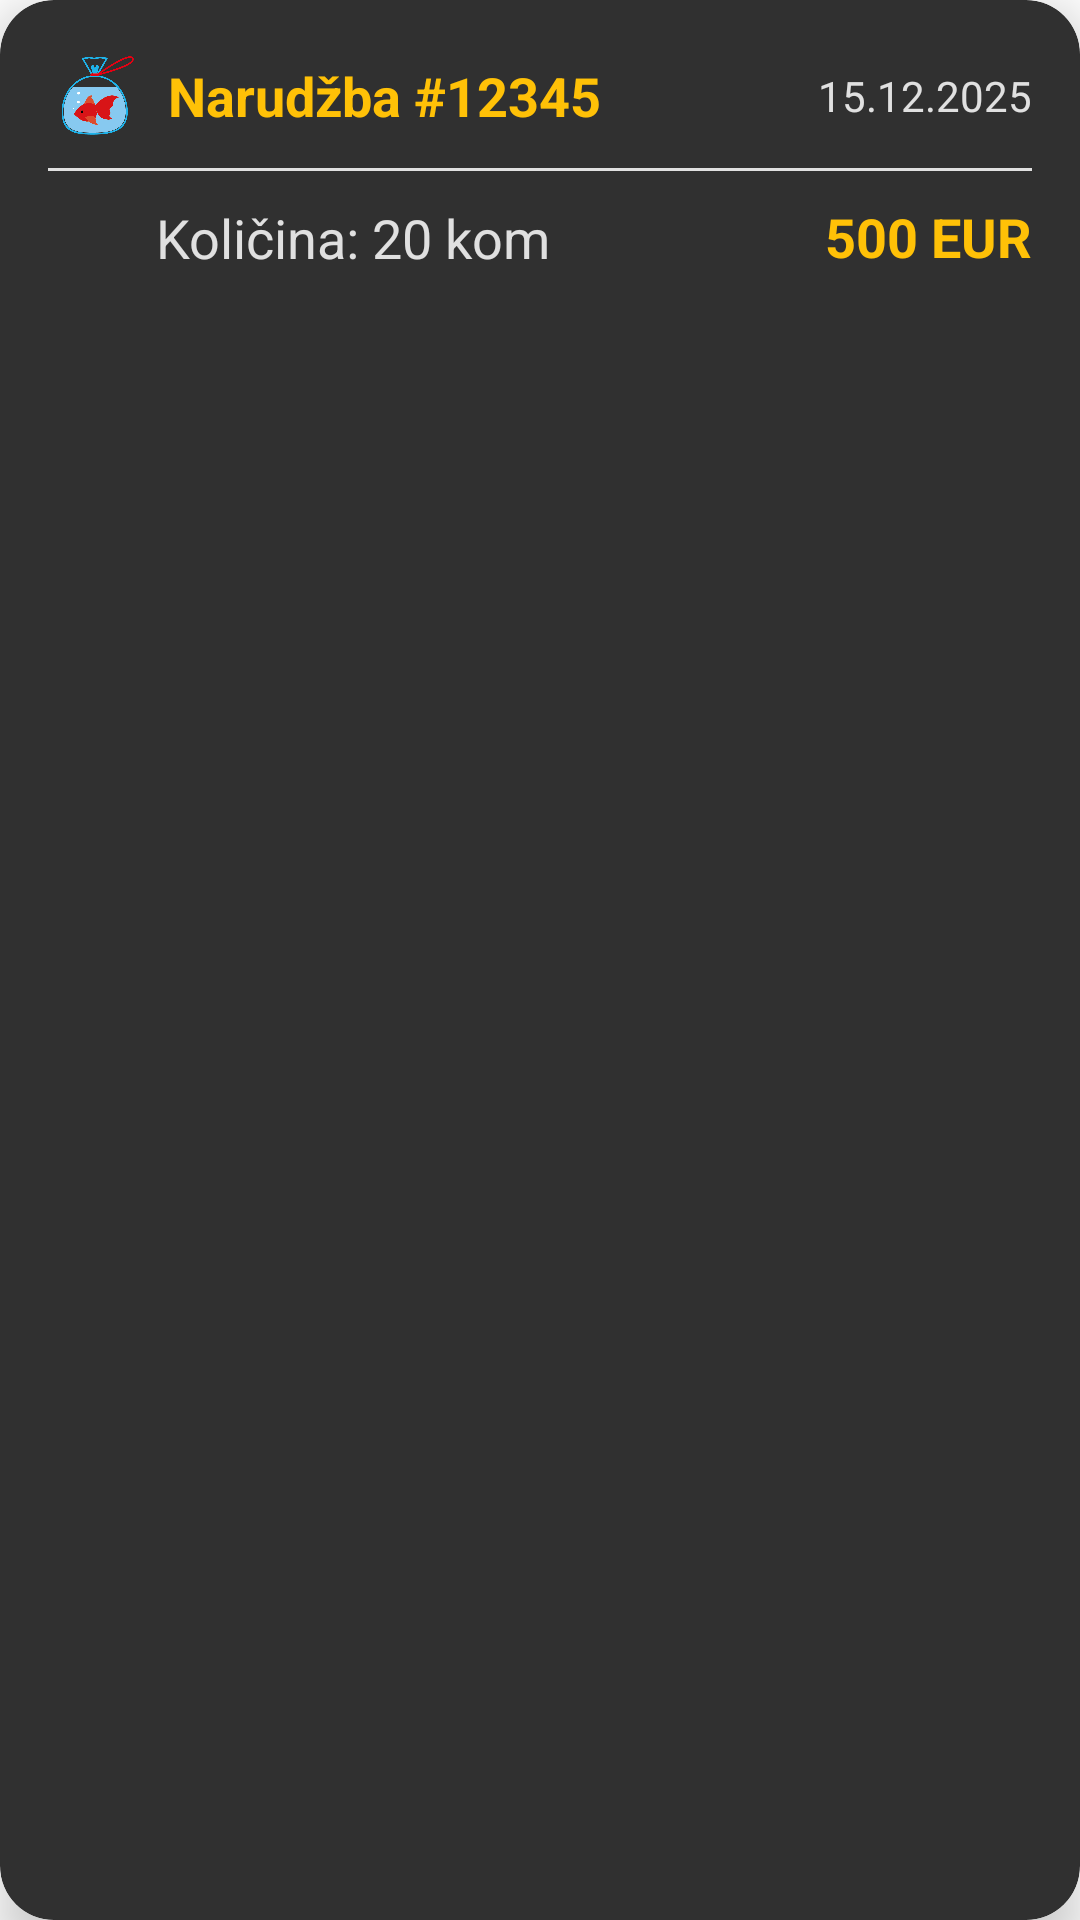

Here is an Android app screen rendered from its layout file. Give the layout XML and the strings, colors and styles it references.
<!-- AndroidManifest.xml: application theme Theme.AlenFishEmpire -->
<!-- res/layout/order_history_item.xml -->
<?xml version="1.0" encoding="utf-8"?>
<androidx.cardview.widget.CardView xmlns:android="http://schemas.android.com/apk/res/android"
    xmlns:app="http://schemas.android.com/apk/res-auto"
    android:layout_width="match_parent"
    android:layout_height="wrap_content"
    android:layout_marginHorizontal="16dp"
    android:layout_marginVertical="8dp"
    app:cardCornerRadius="18dp"
    app:cardElevation="10dp"
    android:backgroundTint="@color/medium_gray_background">

    <LinearLayout
        android:layout_width="match_parent"
        android:layout_height="wrap_content"
        android:orientation="vertical"
        android:padding="16dp">

        
        <LinearLayout
            android:layout_width="match_parent"
            android:layout_height="wrap_content"
            android:orientation="horizontal"
            android:gravity="center_vertical">

            <ImageView
                android:layout_width="32dp"
                android:layout_height="32dp"
                android:src="@drawable/ic_order"
                android:layout_marginEnd="8dp"/>

            <TextView
                android:id="@+id/orderId"
                android:layout_width="0dp"
                android:layout_weight="1"
                android:layout_height="wrap_content"
                android:text="Narudžba #12345"
                android:textSize="18sp"
                android:textStyle="bold"
                android:textColor="@color/golden_titles"/>

            <TextView
                android:id="@+id/orderDate"
                android:layout_width="wrap_content"
                android:layout_height="wrap_content"
                android:text="15.12.2025"
                android:textSize="14sp"
                android:textColor="@color/light_gray"/>
        </LinearLayout>

        
        <View
            android:layout_width="match_parent"
            android:layout_height="1dp"
            android:background="@color/light_gray"
            android:layout_marginVertical="8dp"/>

        
        <LinearLayout
            android:layout_width="match_parent"
            android:layout_height="wrap_content"
            android:orientation="horizontal"
            android:gravity="center_vertical">

            <ImageView
                android:layout_width="28dp"
                android:layout_height="28dp"
                android:src="@drawable/ic_fish"
                android:layout_marginEnd="8dp"
                app:tint="@color/golden_titles" />

            <TextView
                android:id="@+id/fishQuantity"
                android:layout_width="0dp"
                android:layout_height="24dp"
                android:layout_weight="1"
                android:text="Količina: 20 kom"
                android:textColor="@color/light_gray"
                android:textSize="18sp" />

            <TextView
                android:id="@+id/totalPrice"
                android:layout_width="wrap_content"
                android:layout_height="wrap_content"
                android:text="500 EUR"
                android:textSize="18sp"
                android:textStyle="bold"
                android:textColor="@color/golden_titles"/>
        </LinearLayout>

    </LinearLayout>

</androidx.cardview.widget.CardView>
<!-- resources referenced by this layout -->
<resources>
  <color name="golden_titles">#FFC107</color>
  <color name="light_gray">#E0E0E0</color>
  <color name="medium_gray_background">#303030</color>
  <!-- drawable ic_order: png bitmap (drawable, 25307 bytes) -->
  <style name="Theme.AlenFishEmpire" parent="Theme.MaterialComponents.Light.NoActionBar">
              <item name="colorOnPrimary">@android:color/white</item>
          </style>
</resources>
